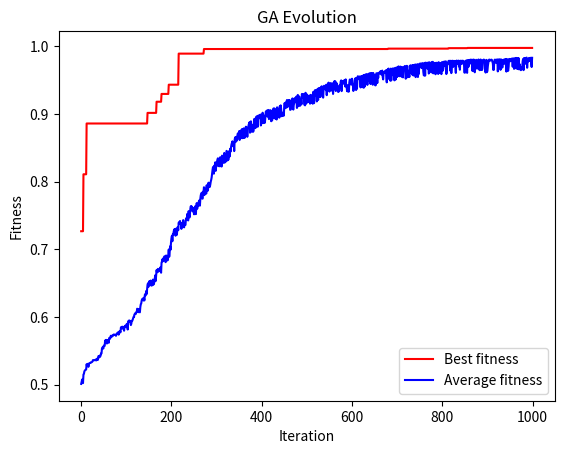

Write Python code to recreate this figure.
import numpy as np
import math

# parameter
NUM_ITERATION = 1000  # number of iteration
NUM_CHROME = 50      # number of chromosome (population size)
NUM_BIT = 2  # x and y
SIGMA = 0.2  # standard deviation used in reproduction
np.random.seed(0)


# subFunction for GA
def initPop():  # initialize the population
	return np.random.uniform(low = (-100), high = 100, size = (NUM_CHROME, NUM_BIT)) 


def fitFunc(x):  # fitness function
    return 0.5 + ((math.sin(math.hypot(x[0], x[1])))**2 - 0.5) / (1.0 + 0.001 * ( x[0]**2 + x[1]**2 ) )**2


def evaluatePop(p):  # return the fitness of the given population
    return [fitFunc(p[i]) for i in range(len(p))]


def selection(p):  # randomly choose two parents
    [i, j] = np.random.choice(NUM_CHROME, 2, replace = False)  # choose two "different" parents
    return [p[i], p[j]]


def reproduction(p):  # kid = (random(Xmom, Xdad) + uniform(0, sigma), random(Ymom, Ydad) + uniform(0, sigma))
    kid = []
    for j in range(NUM_BIT):
        min_x = np.min([p[0][j], p[1][j]])
        max_x = np.max([p[0][j], p[1][j]])
        kid.append(np.random.uniform(min_x, max_x) + np.random.uniform(low = 0, high = SIGMA))
    return kid


def replace(p, p_fit, k, k_fit):
    worstIndex = np.argmin(p_fit)  # use k, k_fit to replace worstIndex, p_fit[worstIndex]
    p[worstIndex] = k
    p_fit[worstIndex] = k_fit
    return p, p_fit


# main function
pop = initPop()
pop_fit = evaluatePop(pop)

best_history = []
avg_history = []

for iter in range(NUM_ITERATION) :
    parent = selection(pop)
    kid = reproduction(parent)
    kid_fit = fitFunc(kid)
    pop, pop_fit = replace(pop, pop_fit, kid, kid_fit)
    bestIndex = np.argmax(pop_fit) 
    best_history.append(pop_fit[bestIndex])
    avg_history.append(np.mean(pop_fit))


import matplotlib.pyplot as plt
plt.plot(best_history, label = "Best fitness", color = "red")
plt.plot(avg_history, label = "Average fitness", color = "blue")
plt.xlabel("Iteration")
plt.ylabel("Fitness")
plt.title("GA Evolution")
plt.legend()
plt.show()